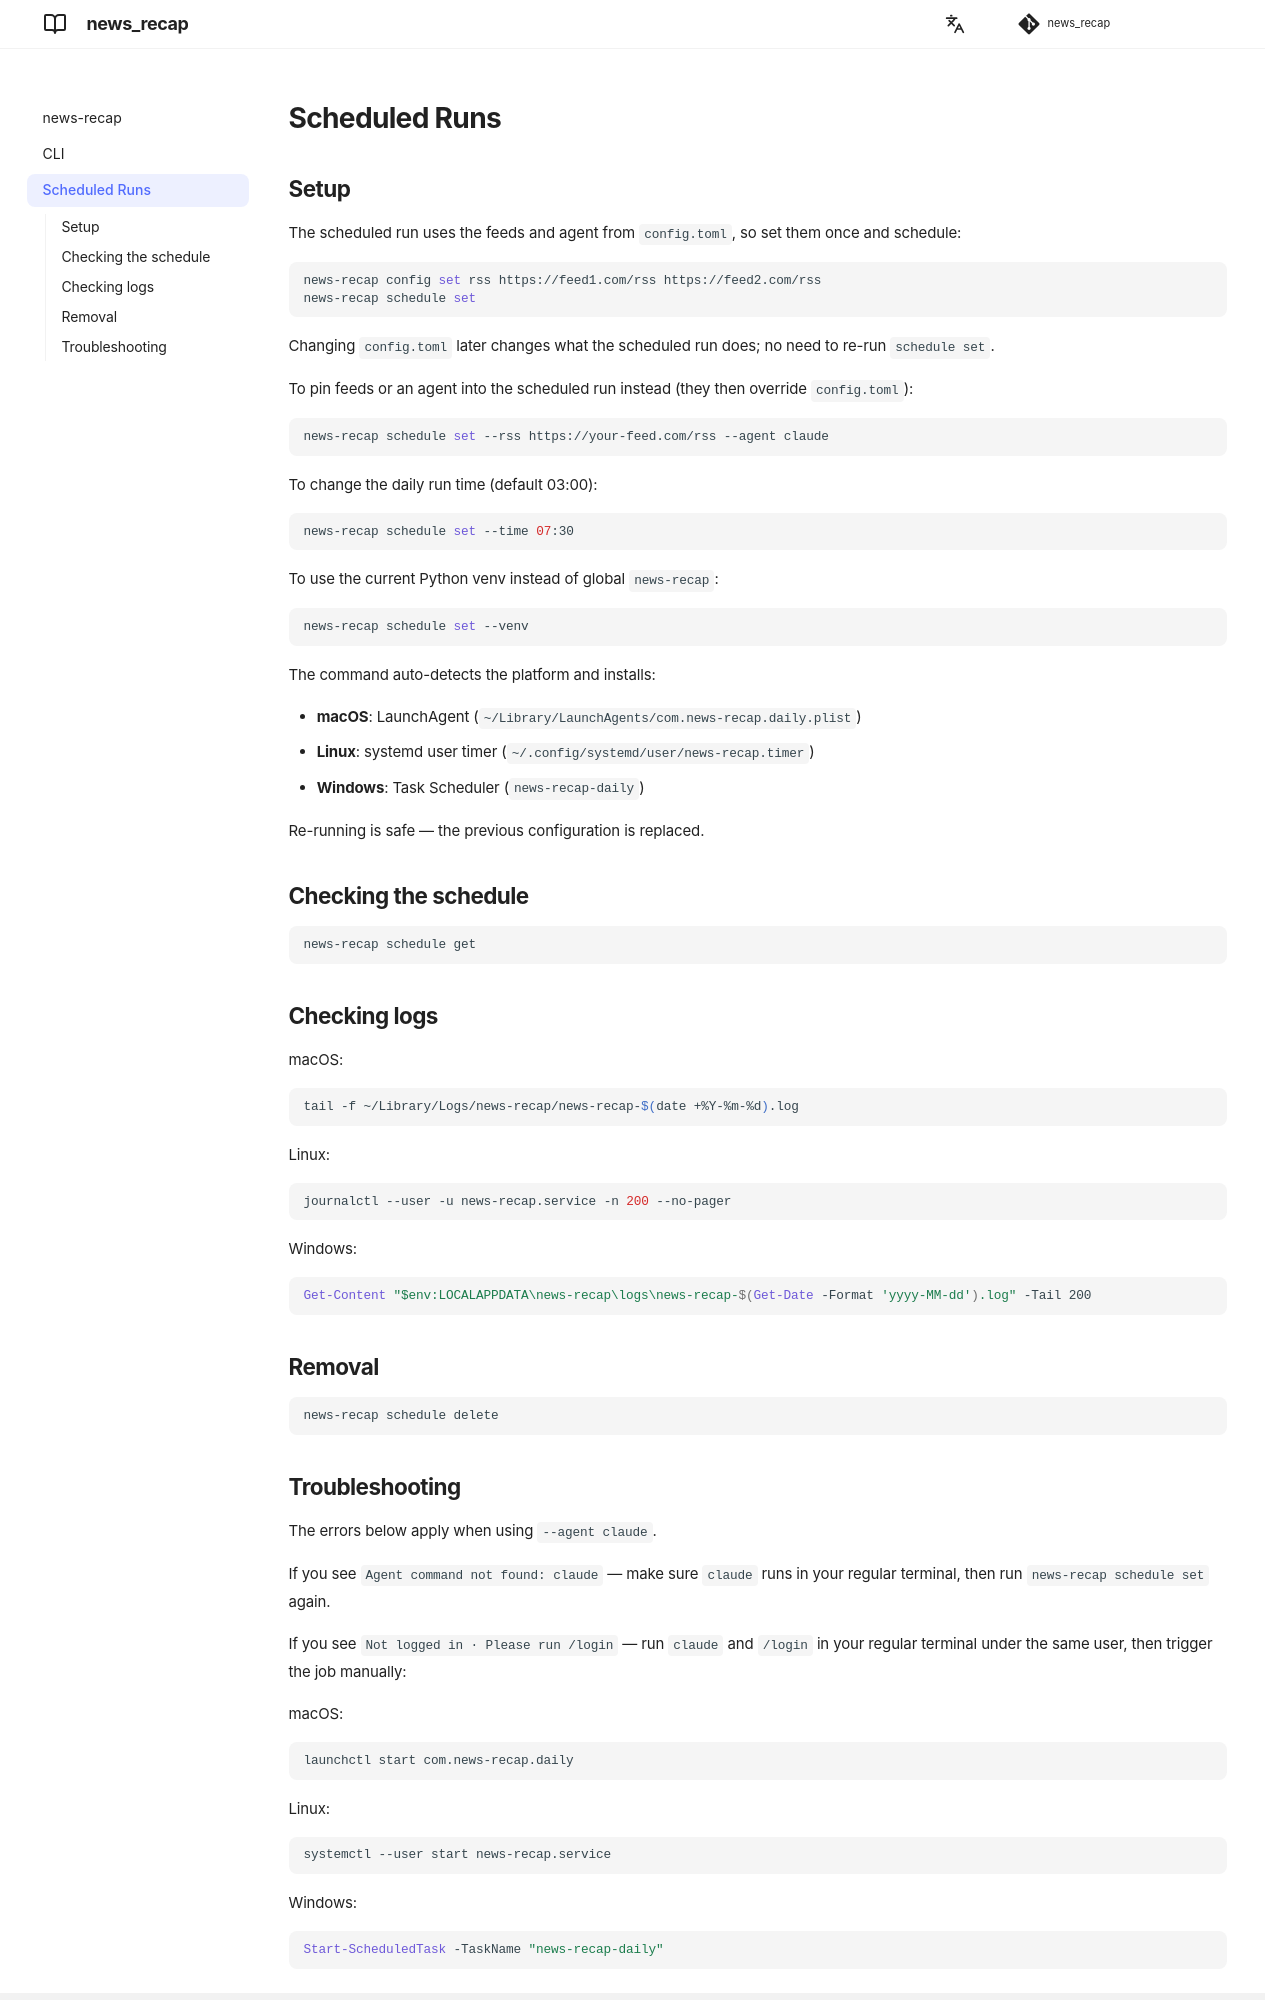

repository: andgineer/news-recap · page: automation/index.html · generator: mkdocs

# Scheduled Runs

## Setup

The scheduled run uses the feeds and agent from `config.toml`, so set them once and schedule:

```bash
news-recap config set rss https://feed1.com/rss https://feed2.com/rss
news-recap schedule set
```

Changing `config.toml` later changes what the scheduled run does; no need to re-run
`schedule set`.

To pin feeds or an agent into the scheduled run instead (they then override `config.toml`):

```bash
news-recap schedule set --rss https://your-feed.com/rss --agent claude
```

To change the daily run time (default 03:00):

```bash
news-recap schedule set --time 07:30
```

To use the current Python venv instead of global `news-recap`:

```bash
news-recap schedule set --venv
```

The command auto-detects the platform and installs:

- **macOS**: LaunchAgent (`~/Library/LaunchAgents/com.news-recap.daily.plist`)
- **Linux**: systemd user timer (`~/.config/systemd/user/news-recap.timer`)
- **Windows**: Task Scheduler (`news-recap-daily`)

Re-running is safe — the previous configuration is replaced.

## Checking the schedule

```bash
news-recap schedule get
```

## Checking logs

macOS:

```bash
tail -f ~/Library/Logs/news-recap/news-recap-$(date +%Y-%m-%d).log
```

Linux:

```bash
journalctl --user -u news-recap.service -n 200 --no-pager
```

Windows:

```powershell
Get-Content "$env:LOCALAPPDATA\news-recap\logs\news-recap-$(Get-Date -Format 'yyyy-MM-dd').log" -Tail 200
```

## Removal

```bash
news-recap schedule delete
```
